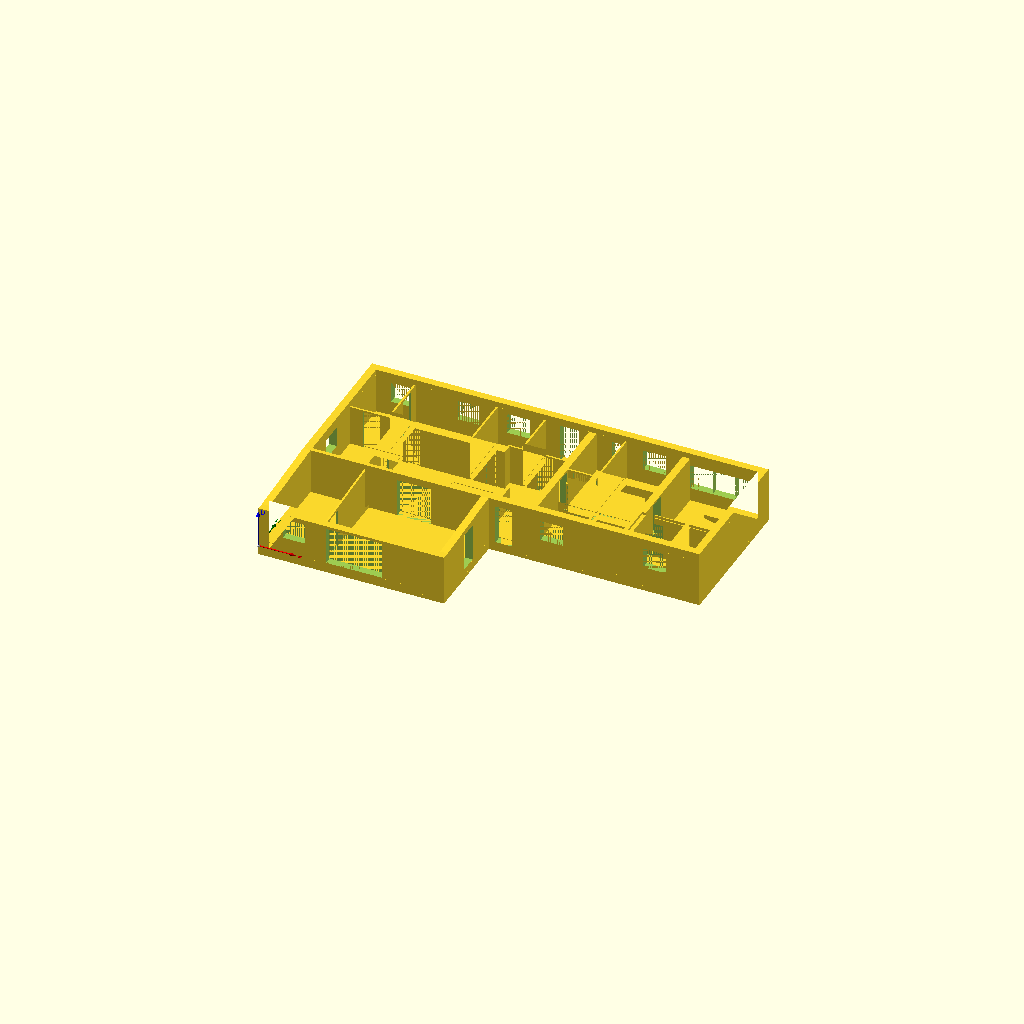
Cell 1: rendered with the file's own defaults.
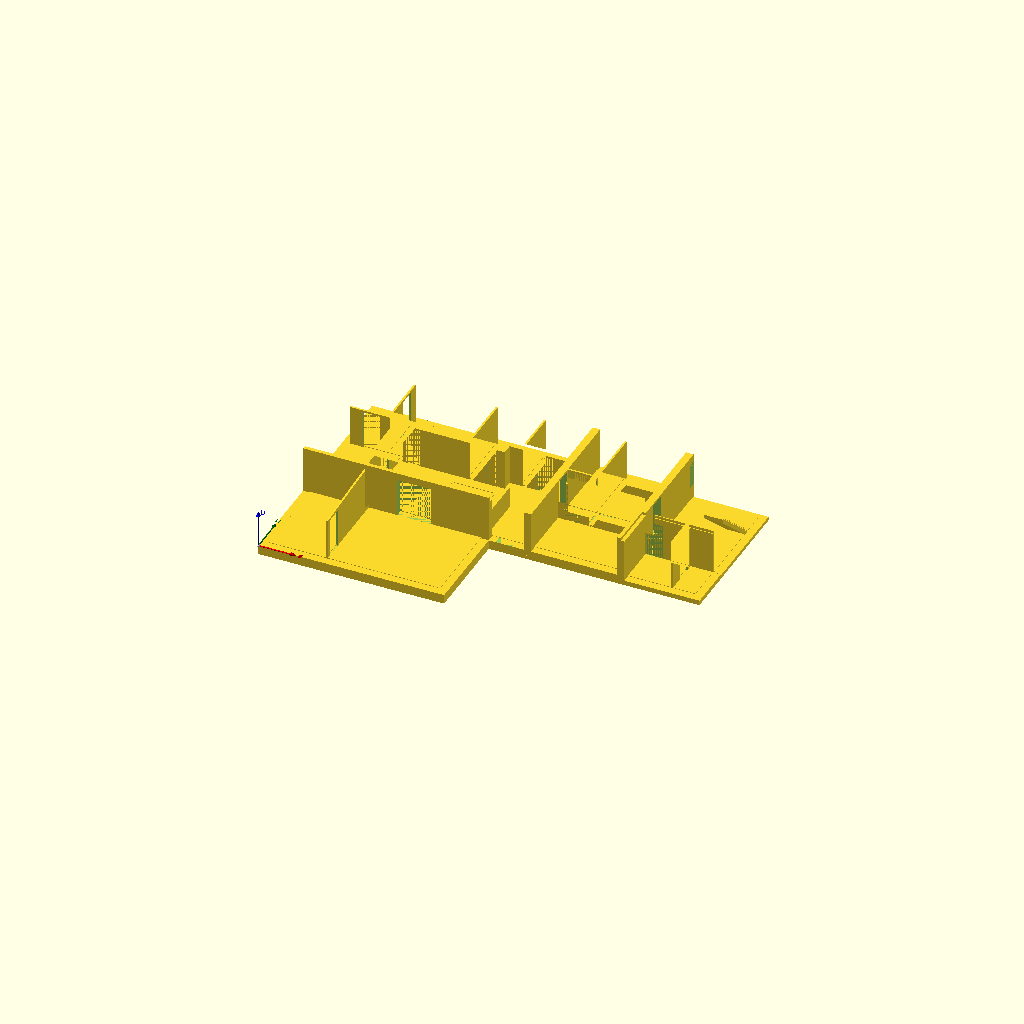
Cell 2 — SHOW_EXTERIOR_WALLS set to false, the other parameters unchanged.
All cells are drawn from one camera (rotation 55°, 0°, 25°, orthographic, colour scheme Cornfield), so only the parameter changes between them.
OpenSCAD source file src/house.scad:
/*
 * HomeOpenSCAD house model
 *
 * The project models the house primarily as a printable 3D floor plan.
 *
 * Intended geometry includes:
 *
 *   - floors
 *   - walls
 *   - doors
 *   - windows
 *   - stairs
 *   - fixed architectural features
 *   - optional furniture
 *
 * It is NOT intended to become a complete roof/structural house model.
 *
 *
 * All source dimensions are real-world millimetres.
 *
 * Coordinate system:
 *
 *   Origin = south-west exterior corner of the current house footprint
 *            at main-house finished-floor level
 *
 *   +X = East
 *   +Y = North
 *   +Z = Up
 *
 *   Main finished floor = Z 0
 */


// ===========================================================================
// Includes
// ===========================================================================

include <lib/coordinates.scad>

include <house/dimensions.scad>
include <house/footprint.scad>
include <house/walls.scad>
include <house/doors.scad>
include <house/windows.scad>
include <house/base.scad>
include <house/rooms.scad>
include <house/features.scad>
include <house/print.scad>


// ===========================================================================
// Model configuration
// ===========================================================================

// MINIATURE_SCALE is derived in house/print.scad from the printed
// partition thickness (PRINT_PARTITION_THICKNESS).


// "preview"  development scene: everything below, controlled by SHOW_*.
// "print"    printable solids only: engraved base, walls, half-walls,
//            stair (see PRINT_PIECE).
OUTPUT_MODE = "preview";


// Print mode only. One of:
//
//   "all"            every piece in place, with joints (assembly check)
//   "south_block"
//   "north_block"
//   "addition_2013"
//   "extension"
//   "stair"          the hobby room stair, laid on its side
PRINT_PIECE = "all";


// ===========================================================================
// Preview configuration
// ===========================================================================

SHOW_COORDINATE_AXES = true;

SHOW_FOOTPRINT = false;

SHOW_BASE = true;

SHOW_EXTERIOR_WALLS = true;

SHOW_LEGACY_WALLS = true;

SHOW_PARTITION_WALLS = true;

SHOW_HALF_WALLS = true;

SHOW_ROOMS = true;

SHOW_SKYLIGHT_MARKERS = true;

SHOW_STAIRS = true;


// ---------------------------------------------------------------------------
// Development-only preview dimensions
// ---------------------------------------------------------------------------

PREVIEW_ROOM_HEIGHT = 25;

PREVIEW_ROOM_Z = 25;


PREVIEW_FEATURE_HEIGHT = 25;

PREVIEW_FEATURE_Z = 75;


// ===========================================================================
// Diagnostics
// ===========================================================================


// ---------------------------------------------------------------------------
// Overall house
// ---------------------------------------------------------------------------

echo(
    "North row clear width:",
    PLAN_NORTH_CLEAR_WIDTH
);

echo(
    "North block width — modelling value:",
    NORTH_BLOCK_WIDTH
);

echo(
    "North block depth — provisional modelling value:",
    NORTH_BLOCK_DEPTH
);

echo(
    "South block width — modelling value:",
    SOUTH_BLOCK_WIDTH
);

echo(
    "South block depth — provisional modelling value:",
    SOUTH_BLOCK_DEPTH
);

echo(
    "House maximum width:",
    HOUSE_MAX_WIDTH
);

echo(
    "House maximum depth:",
    HOUSE_MAX_DEPTH
);


// ---------------------------------------------------------------------------
// Floor levels
// ---------------------------------------------------------------------------

echo(
    "Main house floor Z:",
    MAIN_FLOOR_Z
);

echo(
    "East extension floor drop:",
    EAST_EXTENSION_FLOOR_DROP
);

echo(
    "East extension floor Z:",
    EAST_EXTENSION_FLOOR_Z
);


// ---------------------------------------------------------------------------
// Structural walls
// ---------------------------------------------------------------------------

echo(
    "Legacy south wall:",
    [
        LEGACY_SOUTH_WALL_X,
        LEGACY_SOUTH_WALL_Y,
        LEGACY_SOUTH_WALL_LENGTH
    ]
);

echo(
    "2013 legacy east wall:",
    [
        LEGACY_2013_EAST_WALL_X,
        LEGACY_2013_EAST_WALL_Y,
        LEGACY_2013_EAST_WALL_LENGTH
    ]
);

echo(
    "Current-extension legacy wall:",
    [
        LEGACY_CURRENT_EXTENSION_WALL_X,
        LEGACY_CURRENT_EXTENSION_WALL_Y,
        LEGACY_CURRENT_EXTENSION_WALL_LENGTH
    ]
);


// ---------------------------------------------------------------------------
// Southern-block wall heights
// ---------------------------------------------------------------------------

echo(
    "South block wall height — south:",
    SOUTH_BLOCK_CEILING_SOUTH_HEIGHT
);

echo(
    "South block wall height — north:",
    SOUTH_BLOCK_CEILING_NORTH_HEIGHT
);

echo(
    "Main wall height:",
    MAIN_WALL_HEIGHT
);

echo(
    "Hobby room wall height / top Z:",
    [
        HOBBY_ROOM_WALL_HEIGHT,
        HOBBY_ROOM_WALL_TOP_Z
    ]
);

echo(
    "Office / tech wall height / top Z:",
    [
        EXTENSION_SOUTH_ROOMS_WALL_HEIGHT,
        EXTENSION_SOUTH_ROOMS_WALL_TOP_Z
    ]
);

echo(
    "South block slope angle:",
    SOUTH_BLOCK_CEILING_SLOPE_ANGLE
);


// ---------------------------------------------------------------------------
// Hailey
// ---------------------------------------------------------------------------

echo(
    "Hailey room origin:",
    [
        HAILEY_ROOM_X,
        HAILEY_ROOM_Y
    ]
);

echo(
    "Hailey room clear size:",
    [
        HAILEY_ROOM_WIDTH,
        HAILEY_ROOM_DEPTH
    ]
);


// ---------------------------------------------------------------------------
// Stue
// ---------------------------------------------------------------------------

echo(
    "Stue origin:",
    [
        STUE_ROOM_X,
        STUE_ROOM_Y
    ]
);

echo(
    "Stue clear size:",
    [
        STUE_ROOM_WIDTH,
        STUE_ROOM_DEPTH
    ]
);


// ---------------------------------------------------------------------------
// Nova
// ---------------------------------------------------------------------------

echo(
    "Nova room origin:",
    [
        NOVA_ROOM_X,
        NOVA_ROOM_Y
    ]
);

echo(
    "Nova room clear size:",
    [
        NOVA_ROOM_WIDTH,
        NOVA_ROOM_DEPTH
    ]
);

echo(
    "Nova room plan depth difference:",
    NOVA_ROOM_PLAN_DEPTH_DIFFERENCE
);

echo(
    "Nova east partition:",
    [
        NOVA_EAST_PARTITION_X,
        NOVA_EAST_PARTITION_Y,
        WALL_PARTITION,
        NOVA_EAST_PARTITION_LENGTH
    ]
);

echo(
    "Nova north partition:",
    [
        NOVA_NORTH_PARTITION_X,
        NOVA_NORTH_PARTITION_Y,
        NOVA_NORTH_PARTITION_LENGTH,
        WALL_PARTITION
    ]
);


// ---------------------------------------------------------------------------
// Green bathroom
// ---------------------------------------------------------------------------

echo(
    "Green bathroom origin:",
    [
        GREEN_BATHROOM_X,
        GREEN_BATHROOM_Y
    ]
);

echo(
    "Green bathroom clear size:",
    [
        GREEN_BATHROOM_WIDTH,
        GREEN_BATHROOM_DEPTH
    ]
);

echo(
    "Green bathroom plan depth difference:",
    GREEN_BATHROOM_PLAN_DEPTH_DIFFERENCE
);

echo(
    "Green bathroom east partition:",
    [
        GREEN_BATHROOM_EAST_PARTITION_X,
        GREEN_BATHROOM_EAST_PARTITION_Y,
        WALL_PARTITION,
        GREEN_BATHROOM_EAST_PARTITION_LENGTH
    ]
);


// ---------------------------------------------------------------------------
// Master bedroom
// ---------------------------------------------------------------------------

echo(
    "Master bedroom clear outline:",
    MASTER_BEDROOM_POINTS
);

echo(
    "Master bedroom approximate area m2:",
    MASTER_BEDROOM_AREA_M2
);

echo(
    "Master bedroom south partition:",
    [
        MASTER_BEDROOM_SOUTH_PARTITION_X,
        MASTER_BEDROOM_SOUTH_PARTITION_Y,
        MASTER_BEDROOM_SOUTH_PARTITION_LENGTH,
        WALL_PARTITION
    ]
);

echo(
    "Master bedroom east partition:",
    [
        MASTER_BEDROOM_EAST_PARTITION_X,
        MASTER_BEDROOM_EAST_PARTITION_Y,
        WALL_PARTITION,
        MASTER_BEDROOM_EAST_PARTITION_LENGTH
    ]
);


// ---------------------------------------------------------------------------
// Viktualierum / krea
// ---------------------------------------------------------------------------

echo(
    "Viktualierum/krea origin:",
    [
        KREA_ROOM_X,
        KREA_ROOM_Y
    ]
);

echo(
    "Viktualierum/krea envelope (before notch):",
    [
        KREA_ROOM_WIDTH,
        KREA_ROOM_DEPTH
    ]
);

echo(
    "Viktualierum/krea approximate area m2:",
    KREA_ROOM_AREA_M2
);

echo(
    "Viktualierum/krea east partition:",
    [
        KREA_EAST_PARTITION_X,
        KREA_EAST_PARTITION_Y,
        WALL_PARTITION,
        KREA_EAST_PARTITION_LENGTH
    ]
);


// ---------------------------------------------------------------------------
// Bryggers
// ---------------------------------------------------------------------------

echo(
    "Bryggers origin:",
    [
        BRYGGERS_ROOM_X,
        BRYGGERS_ROOM_Y
    ]
);

echo(
    "Bryggers clear size:",
    [
        BRYGGERS_ROOM_WIDTH,
        BRYGGERS_ROOM_DEPTH
    ]
);

echo(
    "Bryggers approximate area m2:",
    BRYGGERS_ROOM_AREA_M2
);

echo(
    "Bryggers south partition:",
    [
        BRYGGERS_SOUTH_PARTITION_X,
        BRYGGERS_SOUTH_PARTITION_Y,
        BRYGGERS_SOUTH_PARTITION_LENGTH,
        WALL_PARTITION
    ]
);


// ---------------------------------------------------------------------------
// 2013 addition
// ---------------------------------------------------------------------------

echo(
    "2013 addition east-rooms width (plan 2980):",
    ADDITION_2013_EAST_ROOMS_WIDTH
);

echo(
    "Caleb room origin / clear size:",
    [
        CALEB_ROOM_X,
        CALEB_ROOM_Y,
        CALEB_ROOM_WIDTH,
        CALEB_ROOM_DEPTH
    ]
);

echo(
    "Caleb room approximate area m2:",
    CALEB_ROOM_AREA_M2
);

echo(
    "Old NE bedroom depth / plan difference:",
    [
        OLD_NE_BEDROOM_DEPTH,
        OLD_NE_BEDROOM_PLAN_DEPTH_DIFFERENCE
    ]
);

echo(
    "Hallway origin / clear size:",
    [
        HALLWAY_X,
        HALLWAY_Y,
        HALLWAY_WIDTH,
        HALLWAY_DEPTH
    ]
);

echo(
    "Playroom corridor origin / clear size:",
    [
        PLAYROOM_CORRIDOR_X,
        PLAYROOM_CORRIDOR_Y,
        PLAYROOM_CORRIDOR_WIDTH,
        PLAYROOM_CORRIDOR_DEPTH
    ]
);

echo(
    "Playroom origin / clear size:",
    [
        PLAYROOM_X,
        PLAYROOM_Y,
        PLAYROOM_WIDTH,
        PLAYROOM_DEPTH
    ]
);

echo(
    "Playroom approximate area m2:",
    PLAYROOM_AREA_M2
);

echo(
    "Pink bathroom origin / clear size:",
    [
        PINK_BATHROOM_X,
        PINK_BATHROOM_Y,
        PINK_BATHROOM_WIDTH,
        PINK_BATHROOM_DEPTH
    ]
);


// ---------------------------------------------------------------------------
// Current extension
// ---------------------------------------------------------------------------

echo(
    "Current extension clear width:",
    EXTENSION_CLEAR_WIDTH
);

echo(
    "Office / tech room floor Z:",
    EXTENSION_SOUTH_ROOMS_FLOOR_Z
);

echo(
    "Office origin / clear size:",
    [
        OFFICE_X,
        OFFICE_Y,
        OFFICE_WIDTH,
        OFFICE_DEPTH
    ]
);

echo(
    "Tech room origin / clear size:",
    [
        TECH_ROOM_X,
        TECH_ROOM_Y,
        TECH_ROOM_WIDTH,
        TECH_ROOM_DEPTH
    ]
);

echo(
    "Hobby room origin / clear size:",
    [
        HOBBY_ROOM_X,
        HOBBY_ROOM_Y,
        HOBBY_ROOM_WIDTH,
        HOBBY_ROOM_DEPTH
    ]
);

echo(
    "Hobby room approximate area m2:",
    HOBBY_ROOM_AREA_M2
);


// ---------------------------------------------------------------------------
// Alrum
// ---------------------------------------------------------------------------

echo(
    "Alrum origin:",
    [
        ALRUM_ROOM_X,
        ALRUM_ROOM_Y
    ]
);

echo(
    "Alrum provisional clear envelope:",
    [
        ALRUM_ROOM_WIDTH,
        ALRUM_ROOM_DEPTH
    ]
);

echo(
    "Alrum provisional north boundary:",
    ALRUM_ROOM_NORTH_Y
);

echo(
    "Alrum north bump (kitchen fridge/freezer alcove):",
    [
        ALRUM_NORTH_BUMP_X,
        ALRUM_NORTH_BUMP_Y,
        ALRUM_NORTH_BUMP_WIDTH,
        ALRUM_NORTH_BUMP_DEPTH
    ]
);

echo(
    "Alrum half-wall:",
    [
        ALRUM_HALF_WALL_X,
        ALRUM_HALF_WALL_Y,
        ALRUM_HALF_WALL_THICKNESS,
        ALRUM_HALF_WALL_LENGTH
    ]
);

echo(
    "Alrum half-wall height — measured:",
    ALRUM_HALF_WALL_HEIGHT
);

echo(
    "Kitchen zone:",
    [
        ALRUM_KITCHEN_X,
        ALRUM_KITCHEN_Y,
        ALRUM_KITCHEN_WIDTH,
        ALRUM_KITCHEN_DEPTH
    ]
);

echo(
    "Gang zone:",
    [
        ALRUM_GANG_X,
        ALRUM_GANG_Y,
        ALRUM_GANG_WIDTH,
        ALRUM_GANG_DEPTH
    ]
);

echo(
    "Gang approximate area m2:",
    ALRUM_GANG_AREA_M2
);

echo(
    "Alrum skylight:",
    [
        ALRUM_SKYLIGHT_X,
        ALRUM_SKYLIGHT_Y,
        ALRUM_SKYLIGHT_WIDTH,
        ALRUM_SKYLIGHT_DEPTH
    ]
);


// ---------------------------------------------------------------------------
// Printable base
// ---------------------------------------------------------------------------

echo(
    "Base underside Z / min thickness:",
    [
        BASE_BOTTOM_Z,
        BASE_MIN_THICKNESS
    ]
);

echo(
    "Output mode / print piece / miniature scale (1:n):",
    [
        OUTPUT_MODE,
        PRINT_PIECE,
        1 / MINIATURE_SCALE
    ]
);

echo(
    "Printed whole-house size mm [x, y, z]:",
    [
        HOUSE_MAX_WIDTH * MINIATURE_SCALE,
        HOUSE_MAX_DEPTH * MINIATURE_SCALE,
        (EXTERIOR_WALL_TOP_Z - BASE_BOTTOM_Z) * MINIATURE_SCALE
    ]
);


// ---------------------------------------------------------------------------
// Hobby room stair
// ---------------------------------------------------------------------------

echo(
    "Hobby stair plan [x, top y, width, run]:",
    [
        HOBBY_STAIR_X,
        HOBBY_STAIR_TOP_Y,
        HOBBY_STAIR_WIDTH,
        HOBBY_STAIR_RUN
    ]
);

echo(
    "Hobby stair steps / rise / going / angle:",
    [
        HOBBY_STAIR_STEPS,
        HOBBY_STAIR_RISE,
        HOBBY_STAIR_GOING,
        HOBBY_STAIR_ANGLE
    ]
);


// ---------------------------------------------------------------------------
// Door schedule
// ---------------------------------------------------------------------------
//
// [name, axis, x, y, size_x, size_y, z, height]
//

for (door = DOORS) {
    echo("Door:", door);
}

for (window = WINDOWS) {
    echo("Window:", window);
}


// ===========================================================================
// House geometry
// ===========================================================================

module house() {

    if (SHOW_FOOTPRINT) {
        house_footprint_preview();
    }


    if (SHOW_BASE) {
        printable_floor_3d();
    }


    if (SHOW_ROOMS) {
        rooms_preview(
            height = PREVIEW_ROOM_HEIGHT,
            z = PREVIEW_ROOM_Z
        );
    }


    if (SHOW_EXTERIOR_WALLS) {
        exterior_walls_preview();
    }


    if (SHOW_LEGACY_WALLS) {
        legacy_walls_preview();
    }


    if (SHOW_PARTITION_WALLS) {
        partition_walls_preview();
    }


    if (SHOW_HALF_WALLS) {
        half_walls_preview();
    }


    if (SHOW_SKYLIGHT_MARKERS) {
        feature_markers_preview(
            height = PREVIEW_FEATURE_HEIGHT,
            z = PREVIEW_FEATURE_Z
        );
    }


    if (SHOW_STAIRS) {
        stairs_3d();
    }
}


// ===========================================================================
// Scene
// ===========================================================================

module scene() {
    if (OUTPUT_MODE == "print") {
        print_output_3d(PRINT_PIECE);
    } else {
        house();

        if (SHOW_COORDINATE_AXES) {
            coordinate_axes();
        }
    }
}


// ===========================================================================
// Output
// ===========================================================================
//
// All architectural geometry above remains in real-world millimetres.
//
// Miniature scaling occurs only here.
//
// In print mode, print_output_3d() also places each piece on the print bed
// (Z = 0). House coordinates themselves are unchanged.
//

scale([
    MINIATURE_SCALE,
    MINIATURE_SCALE,
    MINIATURE_SCALE
])
    scene();
Customizer parameters (derived from the source; name, type, default, range or options):
OUTPUT_MODE: string, default "preview"
PRINT_PIECE: string, default "all"
SHOW_COORDINATE_AXES: bool, default true
SHOW_FOOTPRINT: bool, default false
SHOW_BASE: bool, default true
SHOW_EXTERIOR_WALLS: bool, default true
SHOW_LEGACY_WALLS: bool, default true
SHOW_PARTITION_WALLS: bool, default true
SHOW_HALF_WALLS: bool, default true
SHOW_ROOMS: bool, default true
SHOW_SKYLIGHT_MARKERS: bool, default true
SHOW_STAIRS: bool, default true
PREVIEW_ROOM_HEIGHT: number, default 25
PREVIEW_ROOM_Z: number, default 25
PREVIEW_FEATURE_HEIGHT: number, default 25
PREVIEW_FEATURE_Z: number, default 75
